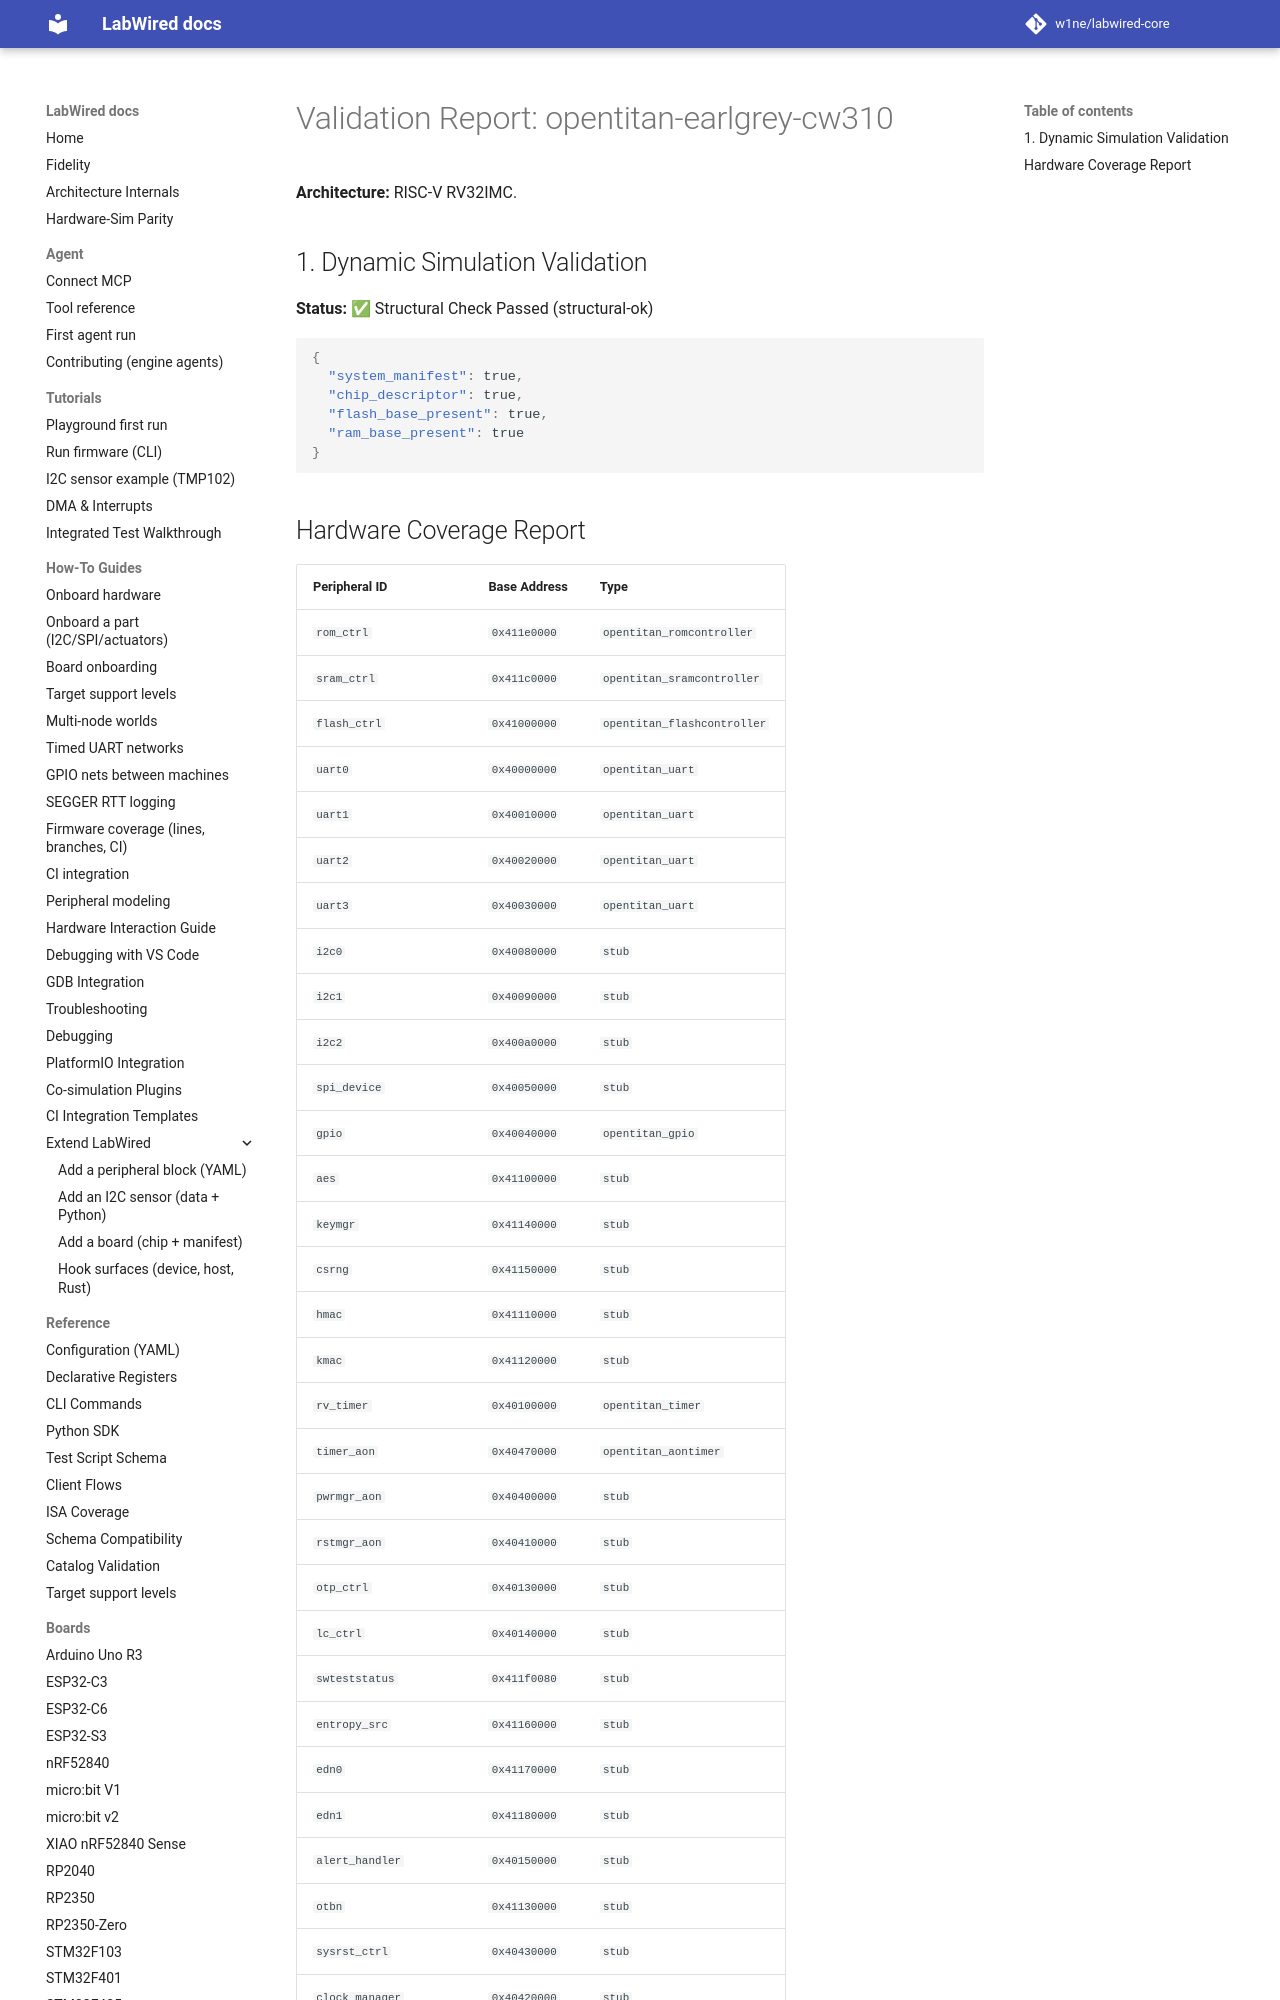

repository: MbedLabs/labwired-core · page: boards/opentitan-earlgrey-cw310/index.html · generator: mkdocs

# Validation Report: opentitan-earlgrey-cw310

**Architecture:** RISC-V RV32IMC.

## 1. Dynamic Simulation Validation
**Status:** ✅ Structural Check Passed (structural-ok)

```json
{
  "system_manifest": true,
  "chip_descriptor": true,
  "flash_base_present": true,
  "ram_base_present": true
}
```
